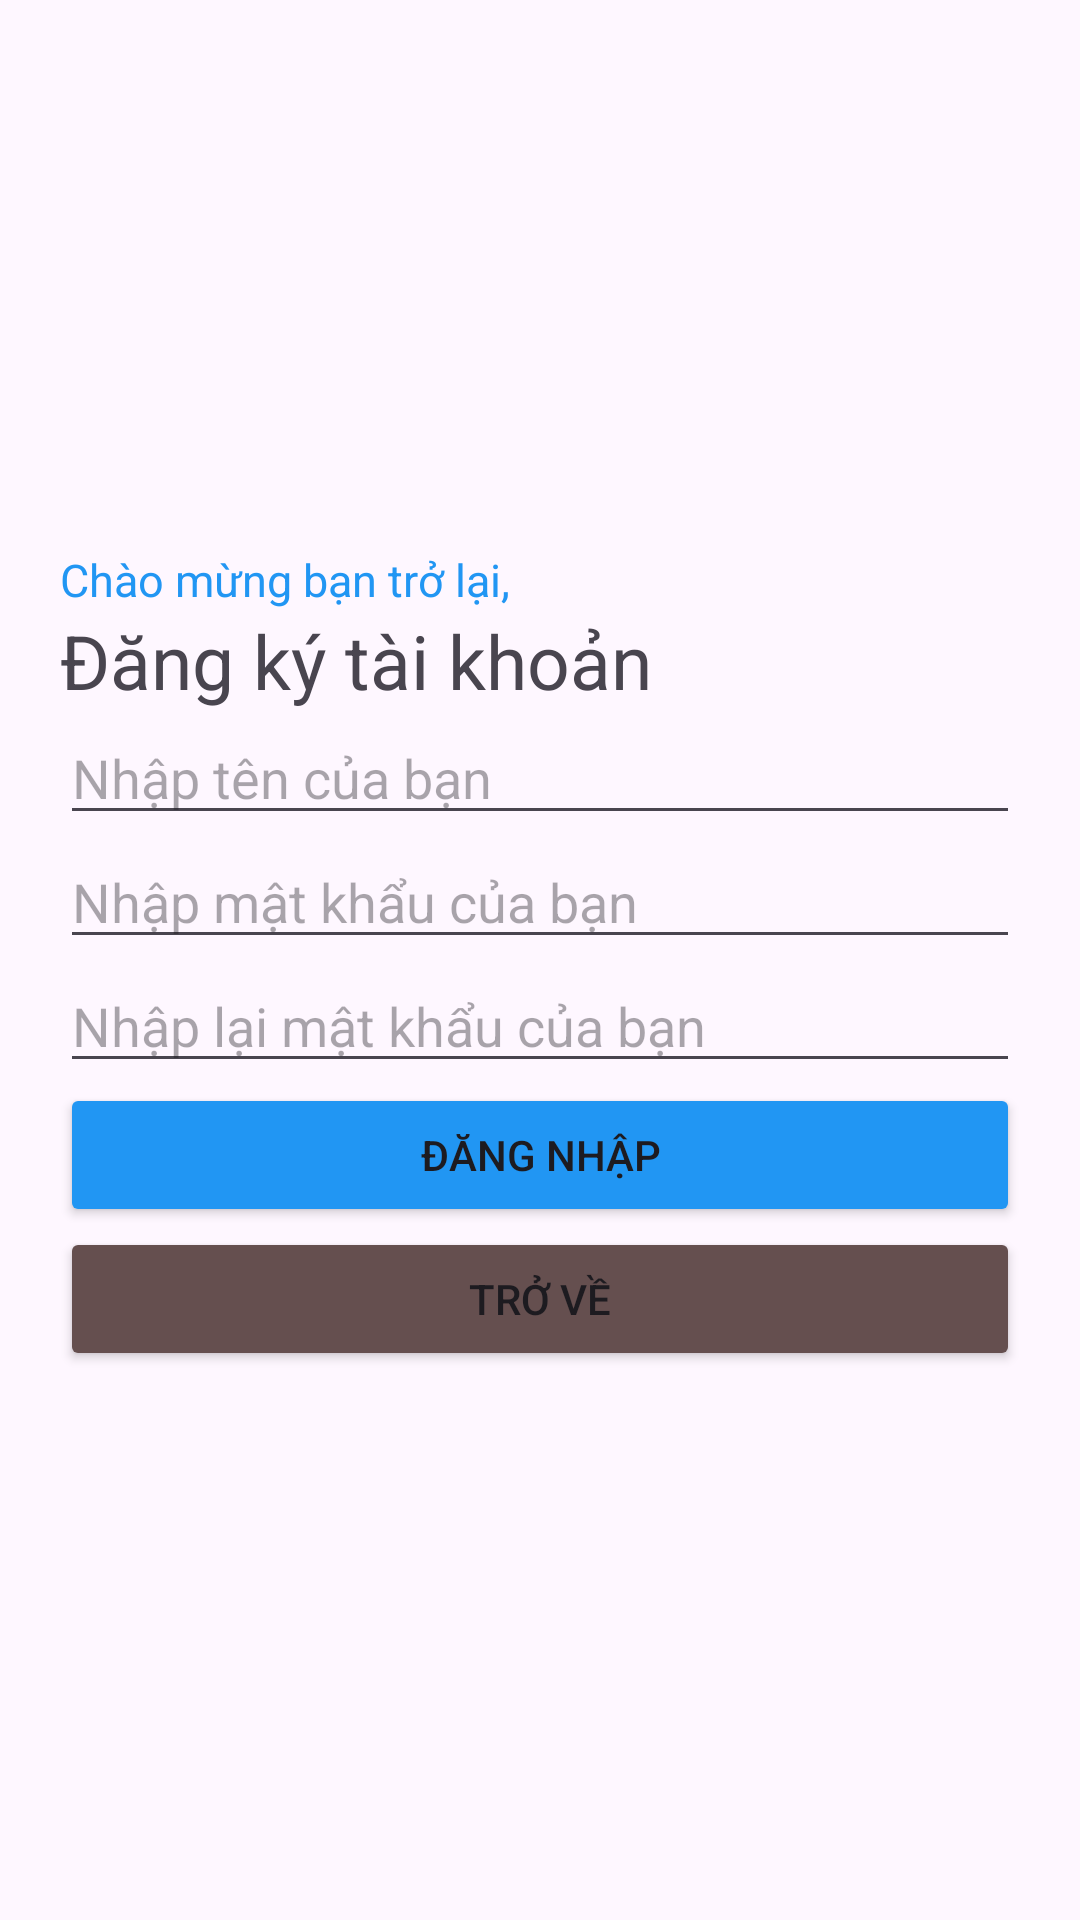

Write the Android layout XML for this screen, with the resource values it uses.
<!-- AndroidManifest.xml: application theme Theme.Tuannaph35325_Assgnment_GDHT -->
<!-- res/layout/activity_register.xml -->
<?xml version="1.0" encoding="utf-8"?>
<LinearLayout xmlns:android="http://schemas.android.com/apk/res/android"
    xmlns:app="http://schemas.android.com/apk/res-auto"
    xmlns:tools="http://schemas.android.com/tools"
    android:layout_width="match_parent"
    android:layout_height="match_parent"
    android:orientation="vertical"
    android:gravity="center|start"
    android:padding="20dp"
    tools:context=".RegisterUser">

    <TextView
        android:layout_width="wrap_content"
        android:layout_height="wrap_content"
        android:textColor="#2196F3"
        android:text="@string/title_one"
        android:textSize="15sp"

        />
    <TextView
        android:layout_width="match_parent"
        android:layout_height="wrap_content"
        android:text="@string/title_two"
        android:textSize="25sp"
        />

    <EditText
        android:id="@+id/edt_username"
        android:layout_width="match_parent"
        android:layout_height="wrap_content"
        android:hint="@string/user_name"
        />

    <EditText
        android:id="@+id/edt_password"
        android:layout_width="match_parent"
        android:layout_height="wrap_content"
        android:hint="@string/pass_one"
        android:inputType="textPassword"
        />
    <EditText
        android:id="@+id/edt_passwordagain"
        android:layout_width="match_parent"
        android:layout_height="wrap_content"
        android:hint="@string/pass_two"
        android:inputType="textPassword"
        />
    <Button
        android:id="@+id/btn_login"
        android:layout_width="match_parent"
        android:layout_height="wrap_content"
        android:text="Đăng nhập"
        android:textAllCaps="true"
        android:backgroundTint="#2196F3"
        />

    <Button
        android:id="@+id/btn_returnhome"
        android:layout_width="match_parent"
        android:layout_height="wrap_content"
        android:text="Trở về"
        android:textAllCaps="true"
        android:backgroundTint="#654F4F"
        />
</LinearLayout>
<!-- resources referenced by this layout -->
<resources>
  <string name="pass_one">Nhập mật khẩu của bạn</string>
  <string name="pass_two">Nhập lại mật khẩu của bạn</string>
  <string name="title_one">Chào mừng bạn trở lại,</string>
  <string name="title_two">Đăng ký tài khoản</string>
  <string name="user_name">Nhập tên của bạn</string>
  <style name="Theme.Tuannaph35325_Assgnment_GDHT" parent="Base.Theme.Tuannaph35325_Assgnment_GDHT" />
  <style name="Base.Theme.Tuannaph35325_Assgnment_GDHT" parent="Theme.Material3.DayNight.NoActionBar">
          
          
      </style>
</resources>
